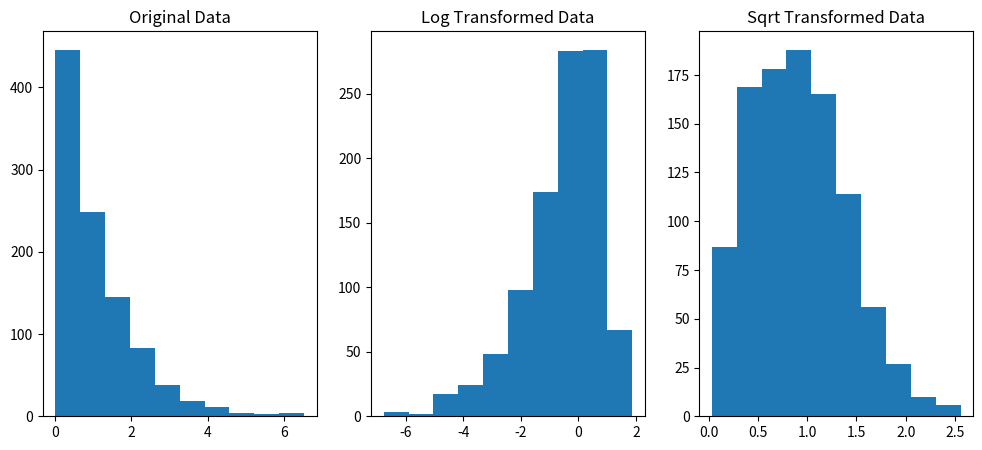

Source code (Python):
import numpy as np
import matplotlib.pyplot as plt
from scipy.stats import shapiro

# Generate some non-normal data
data = np.random.exponential(size=1000)

# Perform the Shapiro-Wilk test to check for normality
w, p = shapiro(data)
print("Shapiro-Wilk test p-value: ",p)

# Logarithmic transformation
log_data = np.log(data)
w, p = shapiro(log_data)
print("Shapiro-Wilk test p-value after log transformation: ",p)

# Square root transformation
sqrt_data = np.sqrt(data)
w, p = shapiro(sqrt_data)
print("Shapiro-Wilk test p-value after sqrt transformation: ",p)

# Box-Cox transformation
from scipy.stats import boxcox
bc_data, _ = boxcox(data)
w, p = shapiro(bc_data)
print("Shapiro-Wilk test p-value after box-cox transformation: ",p)

# Plot histograms of the original and transformed data
plt.figure(figsize=(12,5))
plt.subplot(131)
plt.hist(data)
plt.title("Original Data")

plt.subplot(132)
plt.hist(log_data)
plt.title("Log Transformed Data")

plt.subplot(133)
plt.hist(sqrt_data)
plt.title("Sqrt Transformed Data")

plt.show()
